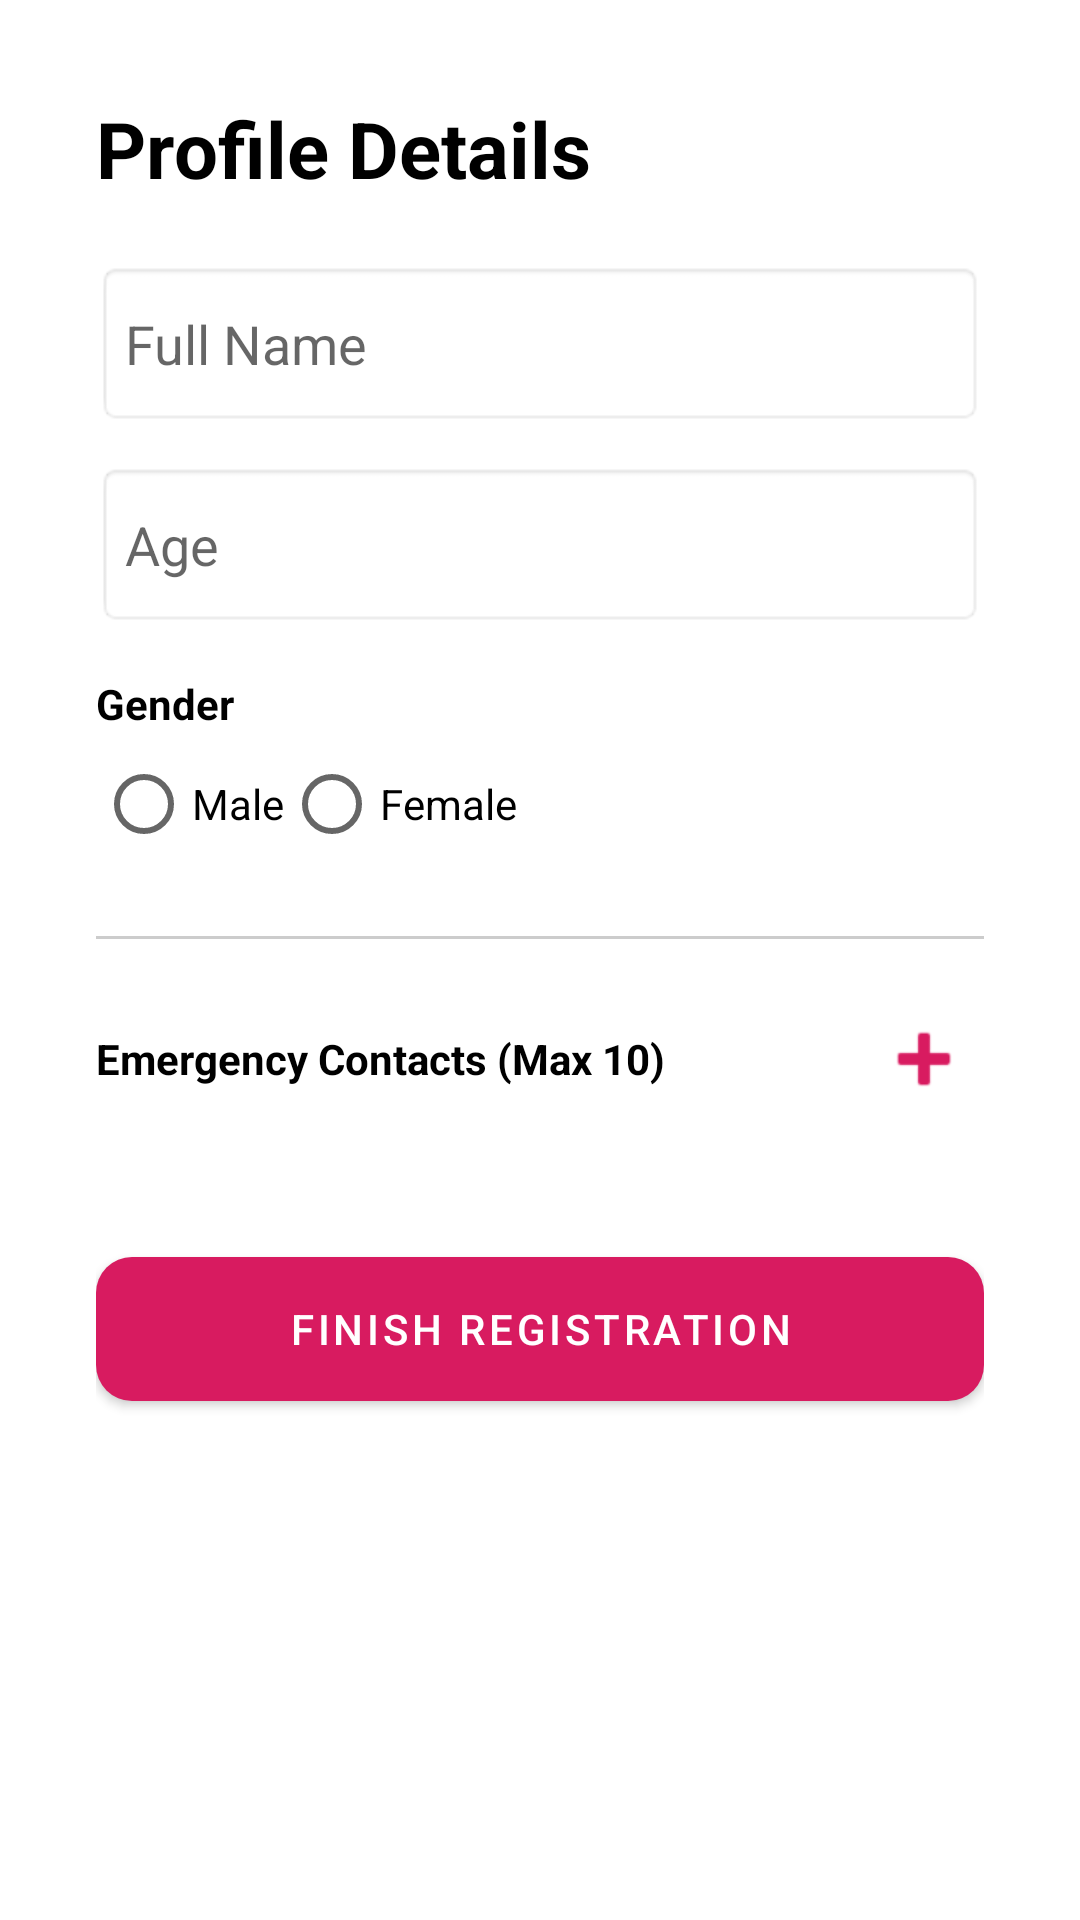

Layout XML and referenced resources for this Android screen:
<!-- AndroidManifest.xml: application theme Theme.EmergencyAlertApp -->
<!-- res/layout/activity_profile_setup.xml -->
<ScrollView xmlns:android="http://schemas.android.com/apk/res/android"
    xmlns:app="http://schemas.android.com/apk/res-auto"
    android:layout_width="match_parent"
    android:layout_height="match_parent"
    android:background="@color/white">

    <LinearLayout
        android:layout_width="match_parent"
        android:layout_height="wrap_content"
        android:orientation="vertical"
        android:padding="32dp">

        <TextView
            android:layout_width="wrap_content"
            android:layout_height="wrap_content"
            android:text="Profile Details"
            android:textColor="@color/black_text"
            android:textSize="26sp"
            android:textStyle="bold" />

        <EditText
            android:id="@+id/etName"
            android:layout_width="match_parent"
            android:layout_height="55dp"
            android:layout_marginTop="20dp"
            android:hint="Full Name"
            android:textColor="@color/black_text"
            android:background="@android:drawable/editbox_background"/>

        <EditText
            android:id="@+id/etAge"
            android:layout_width="match_parent"
            android:layout_height="55dp"
            android:layout_marginTop="12dp"
            android:hint="Age"
            android:inputType="number"
            android:textColor="@color/black_text"
            android:background="@android:drawable/editbox_background"/>

        <TextView
            android:layout_width="wrap_content"
            android:layout_height="wrap_content"
            android:layout_marginTop="16dp"
            android:text="Gender"
            android:textColor="@color/black_text"
            android:textStyle="bold" />

        <RadioGroup
            android:id="@+id/rgGender"
            android:layout_width="match_parent"
            android:layout_height="wrap_content"
            android:orientation="horizontal">
            <RadioButton android:id="@+id/rbMale" android:layout_width="wrap_content" android:layout_height="wrap_content" android:text="Male" android:textColor="@color/black_text"/>
            <RadioButton android:id="@+id/rbFemale" android:layout_width="wrap_content" android:layout_height="wrap_content" android:text="Female" android:textColor="@color/black_text"/>
        </RadioGroup>

        <View android:layout_width="match_parent" android:layout_height="1dp" android:background="#CCCCCC" android:layout_marginVertical="20dp"/>

        <LinearLayout
            android:layout_width="match_parent"
            android:layout_height="wrap_content"
            android:orientation="horizontal"
            android:gravity="center_vertical">
            <TextView
                android:layout_width="0dp"
                android:layout_height="wrap_content"
                android:layout_weight="1"
                android:text="Emergency Contacts (Max 10)"
                android:textColor="@color/black_text"
                android:textStyle="bold" />
            <ImageButton
                android:id="@+id/btnAddContact"
                android:layout_width="40dp"
                android:layout_height="40dp"
                android:src="@android:drawable/ic_input_add"
                android:background="?attr/selectableItemBackgroundBorderless"
                app:tint="@color/pink_main" />
        </LinearLayout>

        
        <LinearLayout
            android:id="@+id/contactsContainer"
            android:layout_width="match_parent"
            android:layout_height="wrap_content"
            android:orientation="vertical"
            android:layout_marginTop="10dp" />

        <com.google.android.material.button.MaterialButton
            android:id="@+id/btnFinish"
            android:layout_width="match_parent"
            android:layout_height="60dp"
            android:layout_marginTop="30dp"
            android:text="FINISH REGISTRATION"
            app:backgroundTint="@color/pink_main"
            app:cornerRadius="12dp"/>
    </LinearLayout>
</ScrollView>
<!-- resources referenced by this layout -->
<resources>
  <color name="black_text">#000000</color>
  <color name="pink_main">#D81B60</color>
  <color name="white">#FFFFFF</color>
  <style name="Theme.EmergencyAlertApp" parent="Theme.MaterialComponents.DayNight.NoActionBar">
          
          <item name="colorPrimary">@color/pink_main</item>
          <item name="colorPrimaryVariant">@color/pink_main</item>
  
          
          <item name="android:statusBarColor">@color/white</item>
          <item name="android:windowLightStatusBar">true</item> 
      </style>
</resources>
